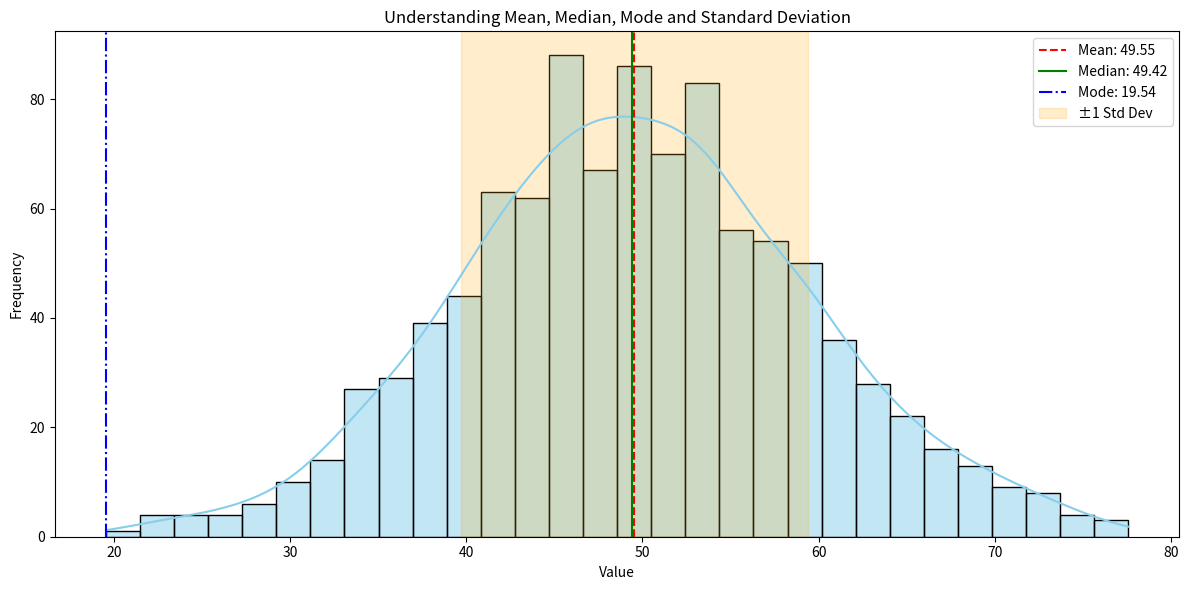

Here is the Python script that generated this plot:
import numpy as np
import seaborn as sns
import matplotlib.pyplot as plt
from scipy import stats

# Generate sample data
np.random.seed(0)
data = np.random.normal(loc=50, scale=10, size=1000)  # Normal distribution

# Calculate statistics
mean = np.mean(data)
median = np.median(data)
mode = stats.mode(data, keepdims=True).mode[0]
std = np.std(data)

# Plot
plt.figure(figsize=(12, 6))
sns.histplot(data, bins=30, kde=True, color='skyblue')

# Mark lines for mean, median, mode
plt.axvline(mean, color='red', linestyle='--', label=f'Mean: {mean:.2f}')
plt.axvline(median, color='green', linestyle='-', label=f'Median: {median:.2f}')
plt.axvline(mode, color='blue', linestyle='-.', label=f'Mode: {mode:.2f}')

# Shade 1 standard deviation range
plt.axvspan(mean - std, mean + std, alpha=0.2, color='orange', label='±1 Std Dev')

# Labels and legend
plt.title('Understanding Mean, Median, Mode and Standard Deviation')
plt.xlabel('Value')
plt.ylabel('Frequency')
plt.legend()
plt.tight_layout()
plt.show()
